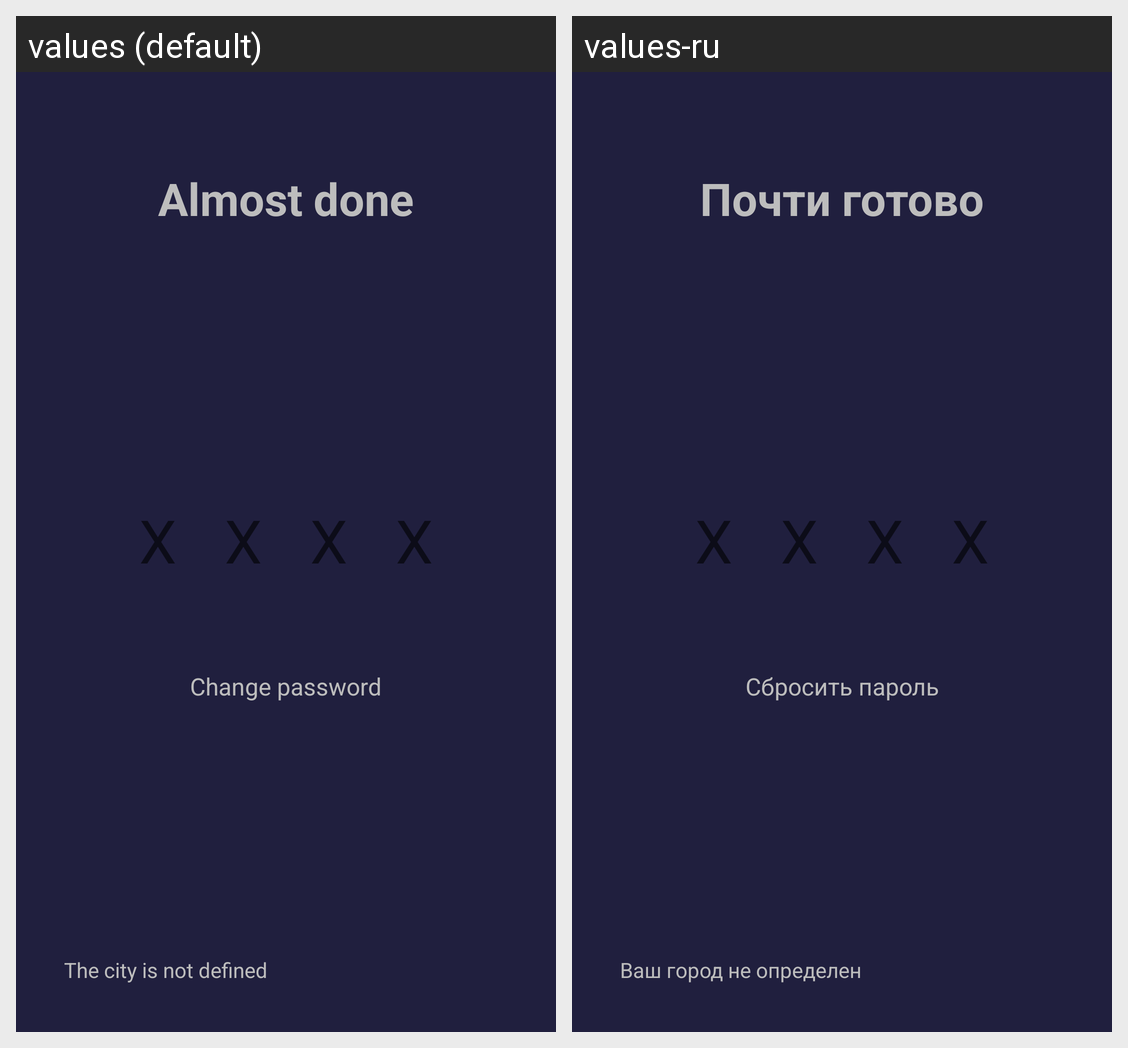

Here is an Android app screen in its default locale and in the app's own translations. Write out the translated-string differences for the strings that appear on this screen.
Android screen res/layout/step_three_fragment.xml rendered under 2 locales, left to right: values (default), values-ru. Device: Nexus 5 (rendered at 1080×1920; each locale shown at half size, 540×960, under a caption strip naming it); theme AppTheme.
Strings drawn on this screen, with the default value and each locale's value (text and hints the layout hard-codes, and strings that could not be matched under every locale, appear in the picture but are not listed):

splash_text_10
  values: Almost done
  values-ru: Почти готово

splash_text_12
  values: Change password
  values-ru: Сбросить пароль

splash_text_13
  values: The city is not defined
  values-ru: Ваш город не определен
